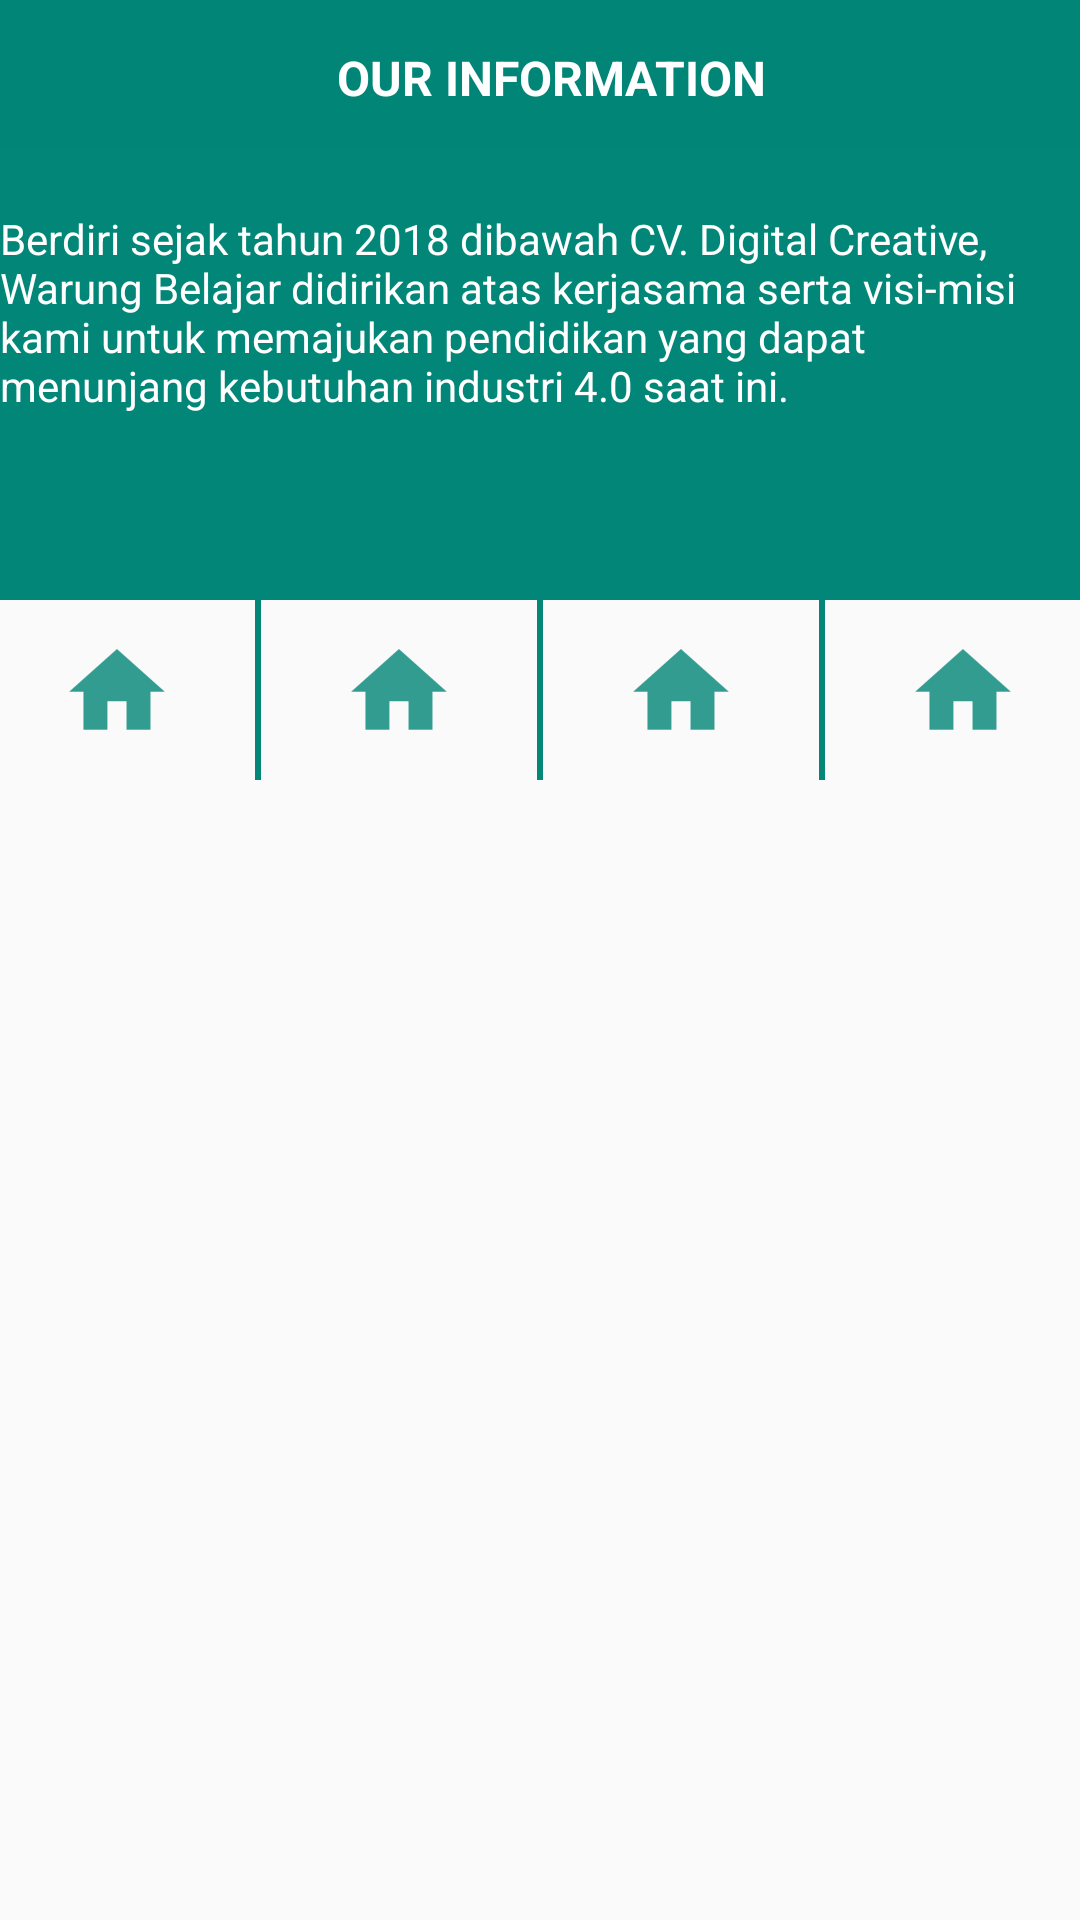

Write the Android layout XML for this screen, with the resource values it uses.
<!-- AndroidManifest.xml: application theme AppTheme -->
<!-- res/layout/fragment_information.xml -->
<?xml version="1.0" encoding="utf-8"?>
<LinearLayout xmlns:android="http://schemas.android.com/apk/res/android"
    xmlns:tools="http://schemas.android.com/tools"
    android:layout_width="match_parent"
    android:layout_height="match_parent"
    tools:context=".view.fragment.InformationFragment"
    android:orientation="vertical">

    <FrameLayout
        android:id="@+id/frameLayout"
        android:layout_width="match_parent"
        android:layout_height="50dp">

        <LinearLayout
            android:layout_width="match_parent"
            android:layout_height="180dp"
            android:orientation="vertical"
            android:background="@color/colorPrimary">

            <LinearLayout
                android:layout_width="match_parent"
                android:layout_height="wrap_content"
                android:orientation="horizontal"
                android:weightSum="2">

                <ImageView
                    android:clickable="true"
                    android:id="@+id/iv_back"
                    android:layout_width="0dp"
                    android:layout_height="24dp"
                    android:layout_margin="16dp"
                    android:layout_weight="0.2"
                    android:src="@drawable/ic_arrow_back"
                    />


                <TextView
                    android:layout_width="0dp"
                    android:layout_height="wrap_content"
                    android:layout_marginBottom="5dp"
                    android:layout_marginRight="24dp"
                    android:layout_marginTop="15dp"
                    android:layout_weight="1.6"
                    android:gravity="center"
                    android:text="OUR INFORMATION"
                    android:inputType="textMultiLine"
                    android:textColor="#fff"
                    android:textSize="16dp"
                    android:textStyle="bold"

                    />


            </LinearLayout>

        </LinearLayout>

    </FrameLayout>

    <LinearLayout
        android:layout_width="match_parent"
        android:layout_height="match_parent"
        android:orientation="vertical">

        <LinearLayout
            android:layout_width="match_parent"
            android:layout_height="150dp"
            android:background="#028678"
            android:orientation="horizontal">

            <ImageView
                android:layout_width="wrap_content"
                android:layout_height="wrap_content"
                android:layout_marginTop="20dp"
                android:background="@drawable/ic_launcher_foreground"/>

            <TextView
                android:layout_width="wrap_content"
                android:layout_height="wrap_content"
                android:layout_marginRight="20dp"
                android:layout_marginTop="20dp"
                android:textColor="#fff"
                android:text="Berdiri sejak tahun 2018 dibawah CV. Digital Creative, Warung Belajar didirikan atas kerjasama serta visi-misi kami untuk memajukan pendidikan yang dapat menunjang kebutuhan industri 4.0 saat ini."/>

            <TextView
                android:layout_width="wrap_content"
                android:layout_height="wrap_content"
                android:text="10.00 - 11.00"/>


        </LinearLayout>

        <LinearLayout
            android:layout_width="match_parent"
            android:layout_height="60dp"
            android:orientation="horizontal"
            android:layout_gravity="center"
            android:gravity="center">



            <ImageButton
                android:layout_width="wrap_content"
                android:layout_height="wrap_content"
                android:id="@+id/insta_btn"
                android:layout_marginRight="30dp"
                android:background="@drawable/ic_home1"/>

            <View
                android:layout_width="2dp"
                android:layout_height="wrap_content"
                android:background="#048779"/>

            <ImageButton
                android:layout_width="wrap_content"
                android:layout_height="wrap_content"
                android:id="@+id/fb_btn"
                android:layout_marginRight="30dp"
                android:layout_marginLeft="30dp"
                android:background="@drawable/ic_home1"/>

            <View
                android:layout_width="2dp"
                android:layout_height="wrap_content"
                android:background="#048779"/>

            <ImageButton
                android:layout_width="wrap_content"
                android:layout_height="wrap_content"
                android:id="@+id/wa_btn"
                android:layout_marginRight="30dp"
                android:layout_marginLeft="30dp"
                android:background="@drawable/ic_home1"/>

            <View
                android:layout_width="2dp"
                android:layout_height="wrap_content"
                android:background="#048779"/>

            <ImageButton
                android:layout_width="wrap_content"
                android:layout_height="wrap_content"
                android:id="@+id/web_btn"
                android:layout_marginLeft="30dp"
                android:background="@drawable/ic_home1"/>


        </LinearLayout>
        <LinearLayout
            android:layout_width="wrap_content"
            android:layout_height="match_parent"
            android:background="#f3eded">


        </LinearLayout>



    </LinearLayout>

</LinearLayout>
<!-- resources referenced by this layout -->
<resources>
  <color name="colorPrimary">#008577</color>
  <!-- drawable ic_home1: png bitmap (drawable-hdpi, 570 bytes) -->
  <style name="AppTheme" parent="Theme.AppCompat.Light.NoActionBar">
          
          <item name="colorPrimary">@color/colorPrimary</item>
          <item name="colorPrimaryDark">@color/colorPrimaryDark</item>
          <item name="colorAccent">@color/colorAccent</item>
          <item name="windowActionBar">false</item>
          <item name="windowNoTitle">true</item>
      </style>
  <color name="colorPrimaryDark">#00574B</color>
  <color name="colorAccent">#FFC9BF01</color>
</resources>
